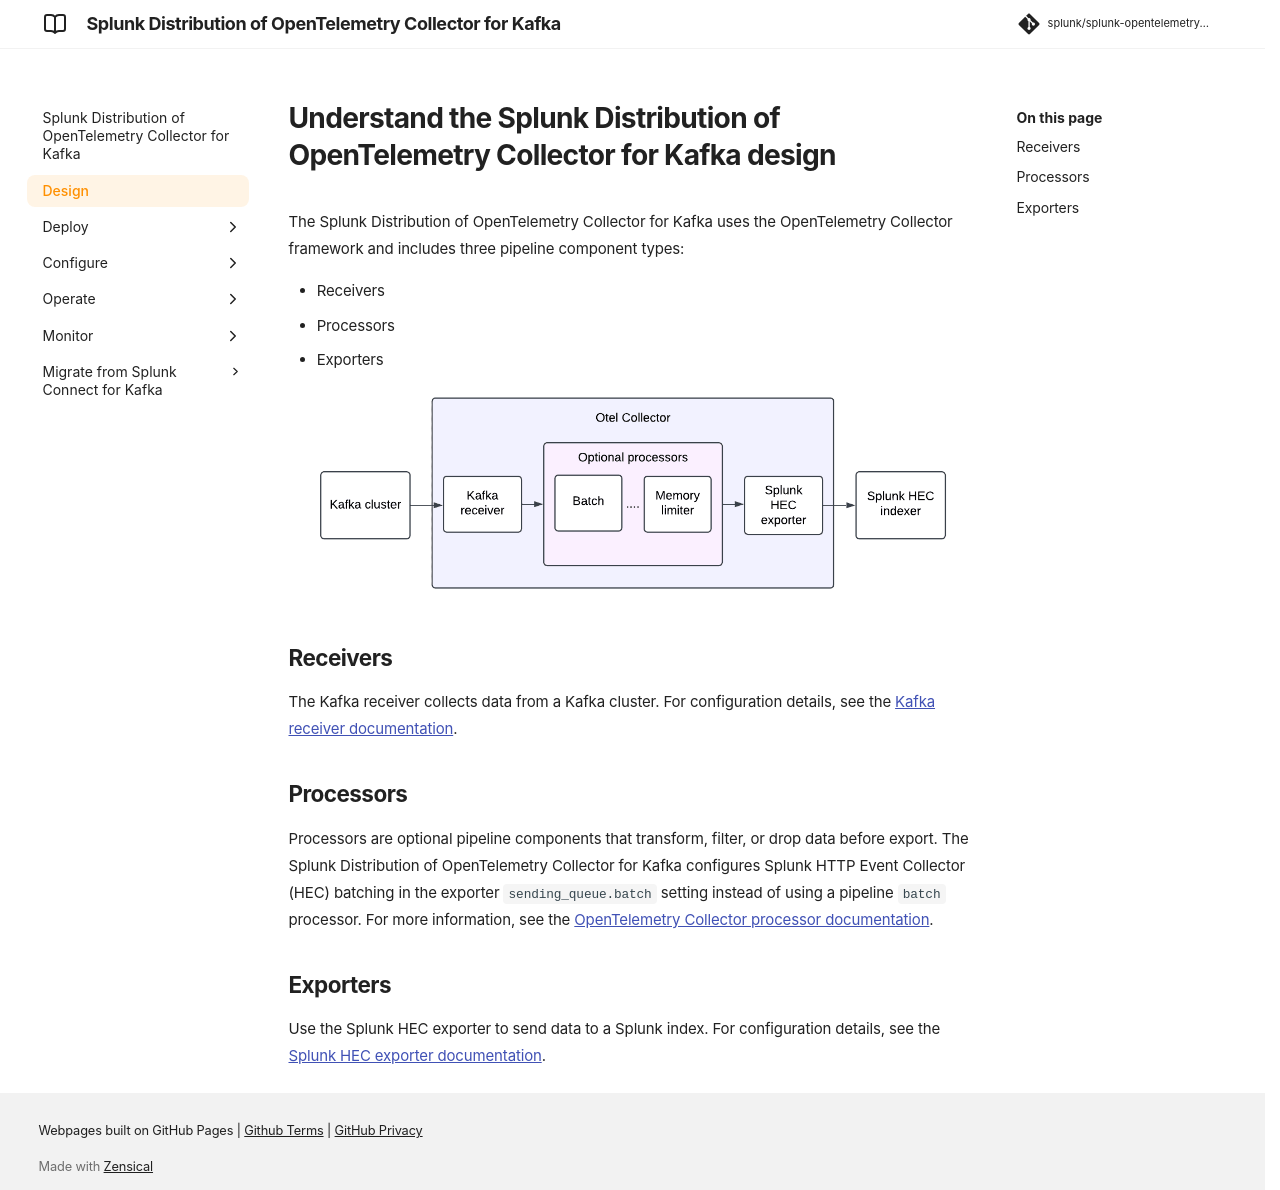

repository: splunk/splunk-opentelemetry-collector-for-kafka · page: v0.164.0/collector-for-kafka-design/index.html · generator: mkdocs

# Understand the Splunk Distribution of OpenTelemetry Collector for Kafka design

The Splunk Distribution of OpenTelemetry Collector for Kafka uses the OpenTelemetry Collector framework and includes three pipeline component types:

- Receivers
- Processors
- Exporters

![OpenTelemetry Collector pipeline with receivers, processors, and exporters](./images/kafka-otel-scheme.png)

## Receivers

The Kafka receiver collects data from a Kafka cluster. For configuration details, see the [Kafka receiver documentation](https://github.com/open-telemetry/opentelemetry-collector-contrib/blob/main/receiver/kafkareceiver/README.md).

## Processors

Processors are optional pipeline components that transform, filter, or drop data before export. The Splunk Distribution of OpenTelemetry Collector for Kafka configures Splunk HTTP Event Collector (HEC) batching in the exporter `sending_queue.batch` setting instead of using a pipeline `batch` processor. For more information, see the [OpenTelemetry Collector processor documentation](https://github.com/open-telemetry/opentelemetry-collector/tree/main/processor#general-information).

## Exporters

Use the Splunk HEC exporter to send data to a Splunk index. For configuration details, see the [Splunk HEC exporter documentation](https://github.com/open-telemetry/opentelemetry-collector-contrib/blob/main/exporter/splunkhecexporter/README.md).
